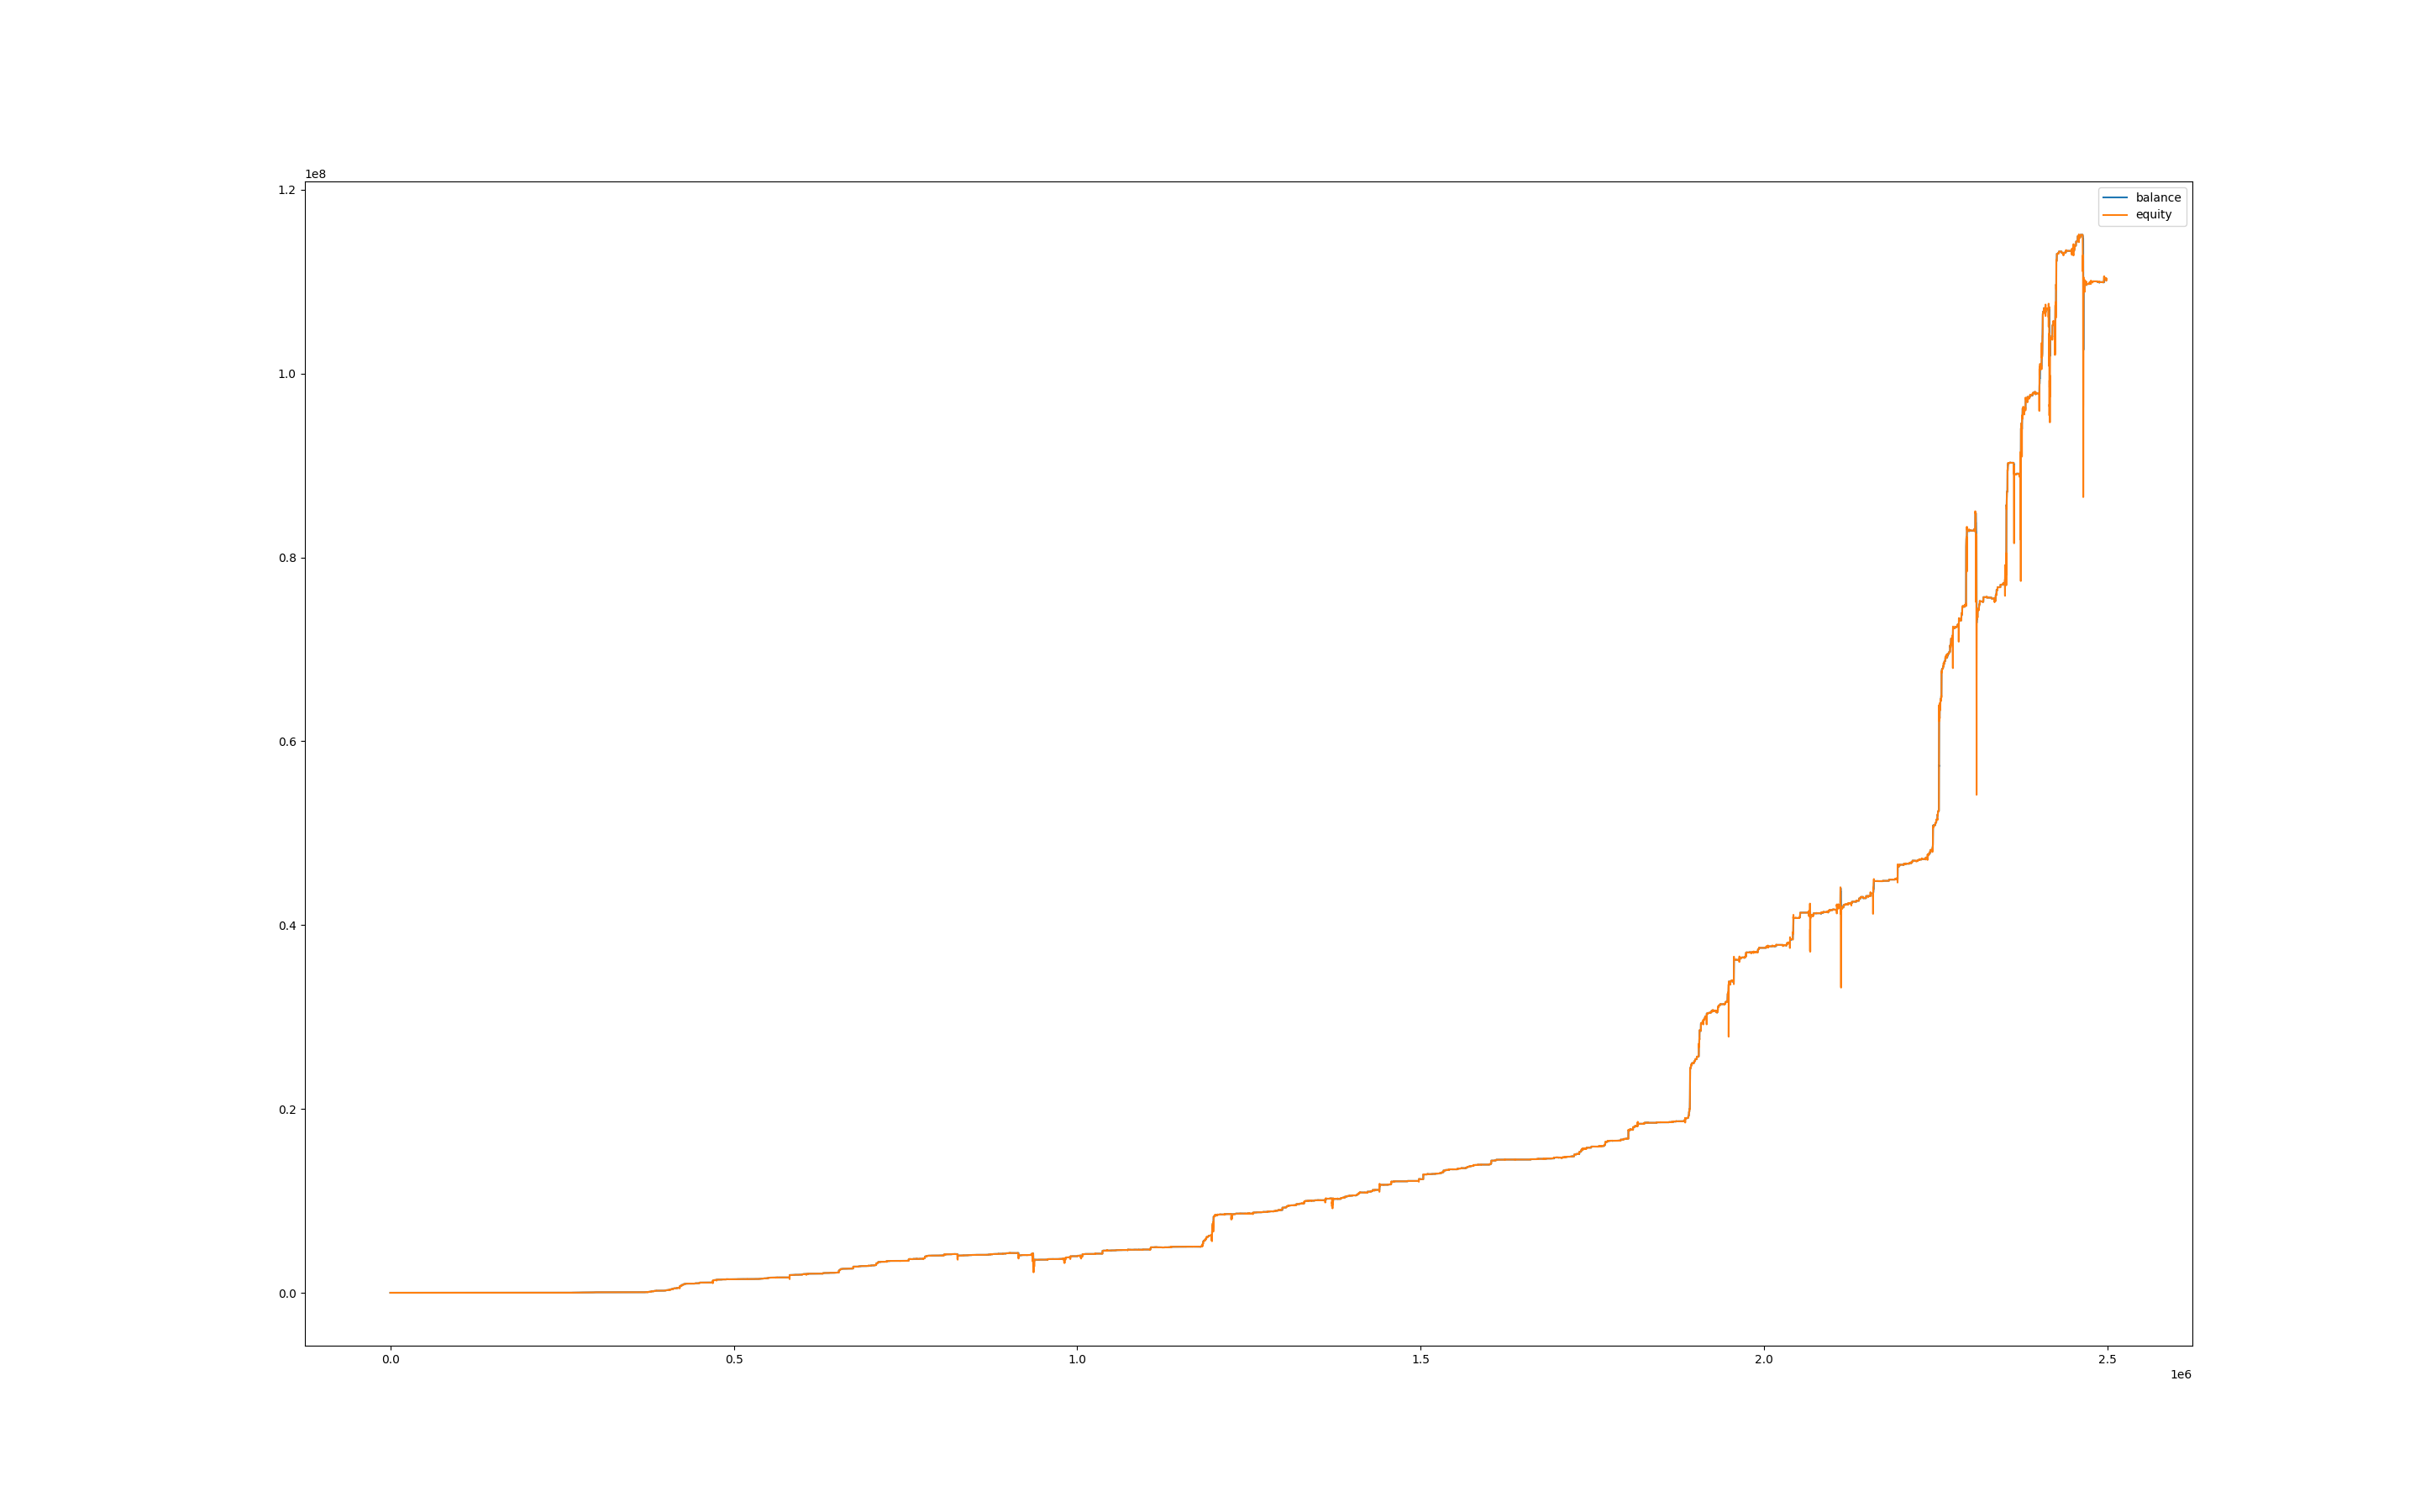

The file beside this chart, header and first rows:
, balance, equity, balance_btc, equity_btc
0, 999.8, 1000, 0.0, 0.0
60, 999.8, 1000, 0.0, 0.0
120, 999.8, 1000, 0.0, 0.0
180, 999.8, 1000, 0.0, 0.0
240, 999.8, 1000, 0.0, 0.0
300, 999.8, 1000, 0.0, 0.0
360, 999.8, 1000, 0.0, 0.0
420, 999.8, 1000, 0.0, 0.0
480, 999.8, 1000, 0.0, 0.0
540, 999.8, 1000, 0.0, 0.0
600, 999.8, 1000, 0.0, 0.0
660, 999.8, 1000, 0.0, 0.0
720, 999.8, 1000, 0.0, 0.0
780, 999.8, 1000, 0.0, 0.0
840, 999.8, 1000, 0.0, 0.0
900, 999.8, 1000, 0.0, 0.0
960, 999.8, 1000, 0.0, 0.0
1020, 999.8, 1000, 0.0, 0.0
1080, 999.8, 1000, 0.0, 0.0
1140, 999.8, 1000, 0.0, 0.0
1200, 999.8, 1000, 0.0, 0.0
1260, 999.8, 1000, 0.0, 0.0
1320, 999.8, 1000, 0.0, 0.0
1380, 999.8, 1000, 0.0, 0.0
1440, 999.8, 1000, 0.0, 0.0
1500, 999.8, 1000, 0.0, 0.0
1560, 999.8, 1000, 0.0, 0.0
1620, 999.8, 1000, 0.0, 0.0
1680, 999.8, 1000, 0.0, 0.0
1740, 999.8, 1000, 0.0, 0.0
1800, 999.8, 1000, 0.0, 0.0
1860, 999.8, 1000, 0.0, 0.0
1920, 999.8, 1000, 0.0, 0.0
1980, 999.8, 1000, 0.0, 0.0
2040, 999.8, 1000, 0.0, 0.0
2100, 999.8, 1000, 0.0, 0.0
2160, 999.8, 1000, 0.0, 0.0
2220, 999.8, 1000, 0.0, 0.0
2280, 999.8, 999.8, 0.0, 0.0
2340, 999.8, 999.8, 0.0, 0.0
2400, 999.8, 999.8, 0.0, 0.0
2460, 999.8, 999.8, 0.0, 0.0
2520, 999.8, 999.8, 0.0, 0.0
2580, 999.8, 999.8, 0.0, 0.0
2640, 999.8, 999.8, 0.0, 0.0
2700, 999.8, 999.8, 0.0, 0.0
2760, 999.8, 999.8, 0.0, 0.0
2820, 999.8, 999.8, 0.0, 0.0
2880, 999.8, 999.8, 0.0, 0.0
2940, 999.8, 999.8, 0.0, 0.0
3000, 999.7, 999.8, 0.0, 0.0
3060, 999.7, 999.1, 0.0, -0.6797
3120, 1020, 999, 0.0, -0.7222
3180, 1024, 1020, 0.0, 0.2831
3240, 1025, 1024, 0.0, 0.0
3300, 1025, 1025, 0.0, 0.0
3360, 1025, 1025, 0.0, 0.0
3420, 1025, 1025, 0.0, 0.0
3480, 1025, 1025, 0.0, 0.0
3540, 1025, 1025, 0.0, 0.0
... 41,579 more rows
